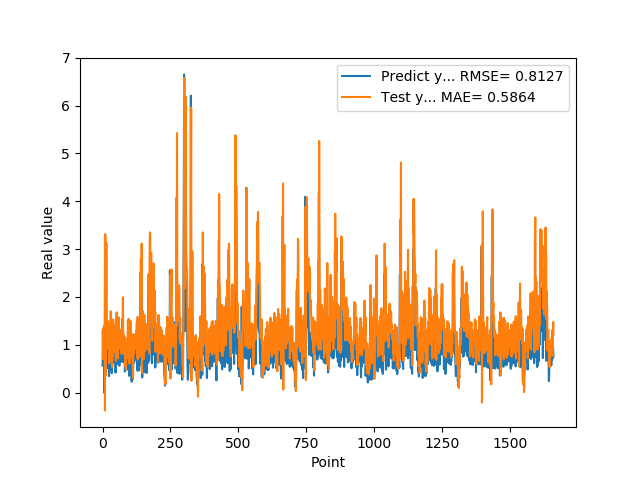

The data file committed next to this chart (first rows):
5.654720067979999154e-01, 1.288500961284423818e+00
7.307389974590000614e-01, 6.984303660489257215e-01
1.074290990829999792e+00, 1.058110420202202473e+00
9.521890282630000035e-01, 1.351076243380475050e+00
9.879170060160000766e-01, 1.229785946698798371e+00
1.011654973029999960e+00, 1.389354835913185315e+00
0.000000000000000000e+00, 1.403256952560810733e+00
7.643579840659999736e-01, 1.029044008176127623e+00
7.788103222849999119e-01, 1.089947801840270625e+00
3.306220054629999794e+00, -3.704554911685665197e-01
1.055441975589999970e+00, 3.312396348559562664e+00
7.543110251430000801e-01, 3.486853401260704977e-01
7.915459871289999283e-01, 1.961055782063261255e+00
1.409499049189999909e+00, 2.013883353849263536e+00
8.875439763070001042e-01, 3.134618595519258477e+00
6.401469707490000660e-01, 2.255701888264728172e+00
5.082880258560000808e-01, 1.258047508689970506e+00
8.640019893649999450e-01, 1.061208174545798189e+00
5.725920200349999822e-01, 1.508015117720786114e+00
8.469420075419999971e-01, 9.136545212232194402e-01
9.181020259860001032e-01, 1.150599968025915354e+00
7.976629734039999420e-01, 1.052228513279123812e+00
9.608020186419998776e-01, 1.022296096290097989e+00
9.555831551549999192e-01, 1.304380280058049513e+00
3.470349907879999862e-01, 1.277984697376472134e+00
9.546210169789999256e-01, 6.177946952115801471e-01
1.293938040730000072e+00, 1.357979817838012915e+00
5.251880288119999962e-01, 1.465172062429890953e+00
4.773890078070000542e-01, 7.329631997735063242e-01
1.275226235389999907e+00, 9.207346093568000711e-01
8.723750114439999814e-01, 1.702526661533039221e+00
8.355640172959999390e-01, 1.067288539114490176e+00
7.321749925609999377e-01, 1.259043579443966054e+00
7.640249729160000225e-01, 1.113566199529610667e+00
4.072830080990000323e-01, 1.111380517689792180e+00
4.752210080619999610e-01, 5.382293668177634549e-01
8.781340122220000488e-01, 6.775317441237326266e-01
7.414129972460000717e-01, 1.106624182354650987e+00
1.258002042770000051e+00, 7.731419224060371853e-01
1.069700956339999953e+00, 1.531256705634407744e+00
7.274609804150000691e-01, 1.432277063644043613e+00
7.892770171170000459e-01, 1.220994254787134192e+00
6.237750053410000550e-01, 1.245367964027541241e+00
6.914690136910000007e-01, 8.491940694019566305e-01
8.557710051540000640e-01, 9.820892065328918896e-01
7.093830108640000187e-01, 1.029158708866095173e+00
1.014547944070000041e+00, 8.859977725679580862e-01
1.115731000900000103e+00, 1.424680900041489506e+00
4.182830154900000208e-01, 1.389963500780786454e+00
1.002280950550000105e+00, 6.657819443121359981e-01
1.218860983849999968e+00, 1.485529163739236491e+00
1.143296003339999922e+00, 1.578741681328949209e+00
6.528189778330000248e-01, 1.679372945406098383e+00
6.746559739110000731e-01, 9.978607522530698049e-01
6.009536385540000802e-01, 1.087911579247774707e+00
6.694570183749999348e-01, 9.722232068841006880e-01
6.538079977039999990e-01, 8.994512103608701681e-01
7.814120054240000224e-01, 7.146933621180264762e-01
1.206303954120000022e+00, 1.095633391723822792e+00
8.469259738919999725e-01, 1.579705524806896522e+00
8.286409974099999687e-01, 1.061870962247781769e+00
... 1,599 more rows
